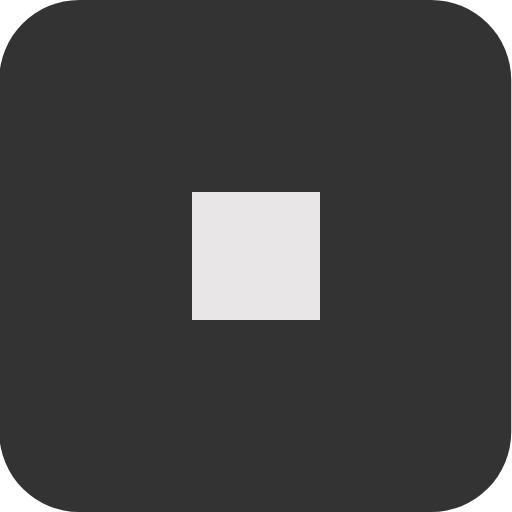
t = 0.00 s
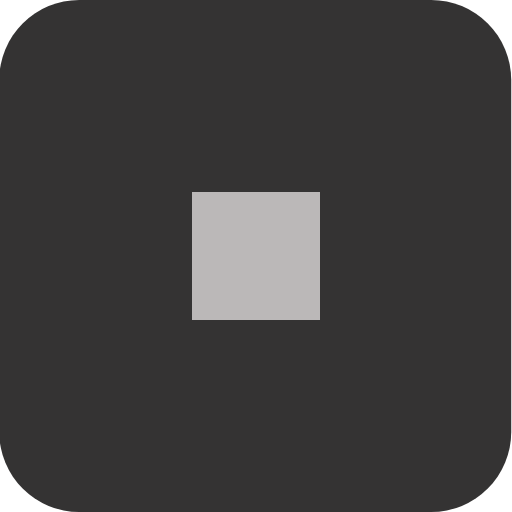
t = 0.38 s
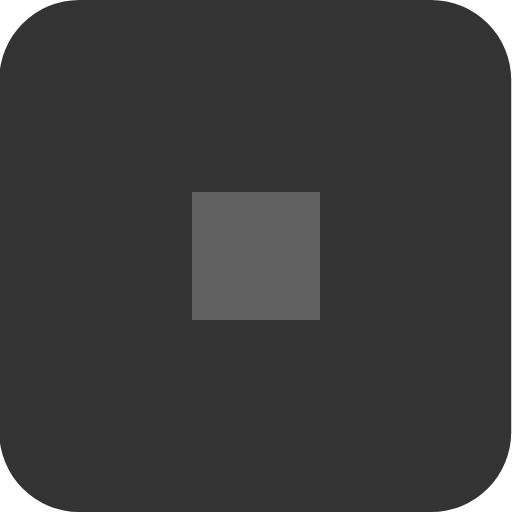
t = 1.13 s
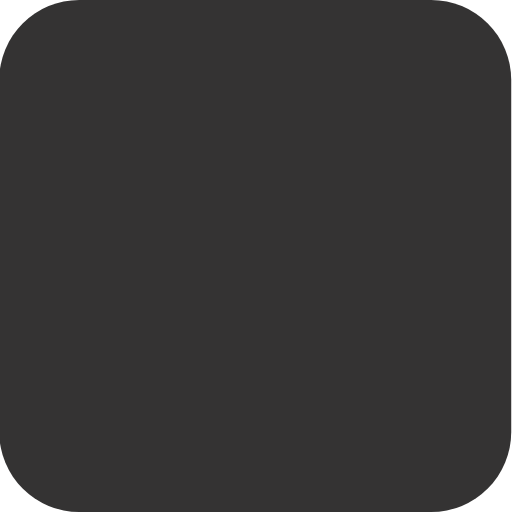
t = 1.50 s
t = 1.88 s: frame unchanged from t = 1.13 s, image omitted
t = 2.63 s: frame unchanged from t = 0.38 s, image omitted

The animated SVG that drew these frames (rendered in a browser with its animation timeline set to each time). Animation: 1 CSS @keyframes rule; one cycle of 3.00 s, repeats indefinitely.

<?xml version="1.0" encoding="UTF-8" standalone="no"?>
<!-- Created with Keyshape -->
<svg xmlns="http://www.w3.org/2000/svg" xmlns:xlink="http://www.w3.org/1999/xlink" shape-rendering="geometricPrecision" text-rendering="geometricPrecision" viewBox="0 0 64 64" style="white-space: pre;">
    <style>
@keyframes a0_o { 0% { opacity: 1; animation-timing-function: cubic-bezier(0,0,1,1); } 50% { opacity: 0; } 100% { opacity: 1; } }
    </style>
    <rect width="64" height="64" fill="#343333" stroke="none" rx="10" transform="translate(31.952,32) translate(-32.048,-32)"/>
    <rect width="16" height="16" fill="#e8e6e6" rx="0" stroke="none" opacity="1" transform="translate(30.8625,30.8625) translate(-6.86252,-6.86252)" style="animation: a0_o 3s linear infinite both;"/>
</svg>
